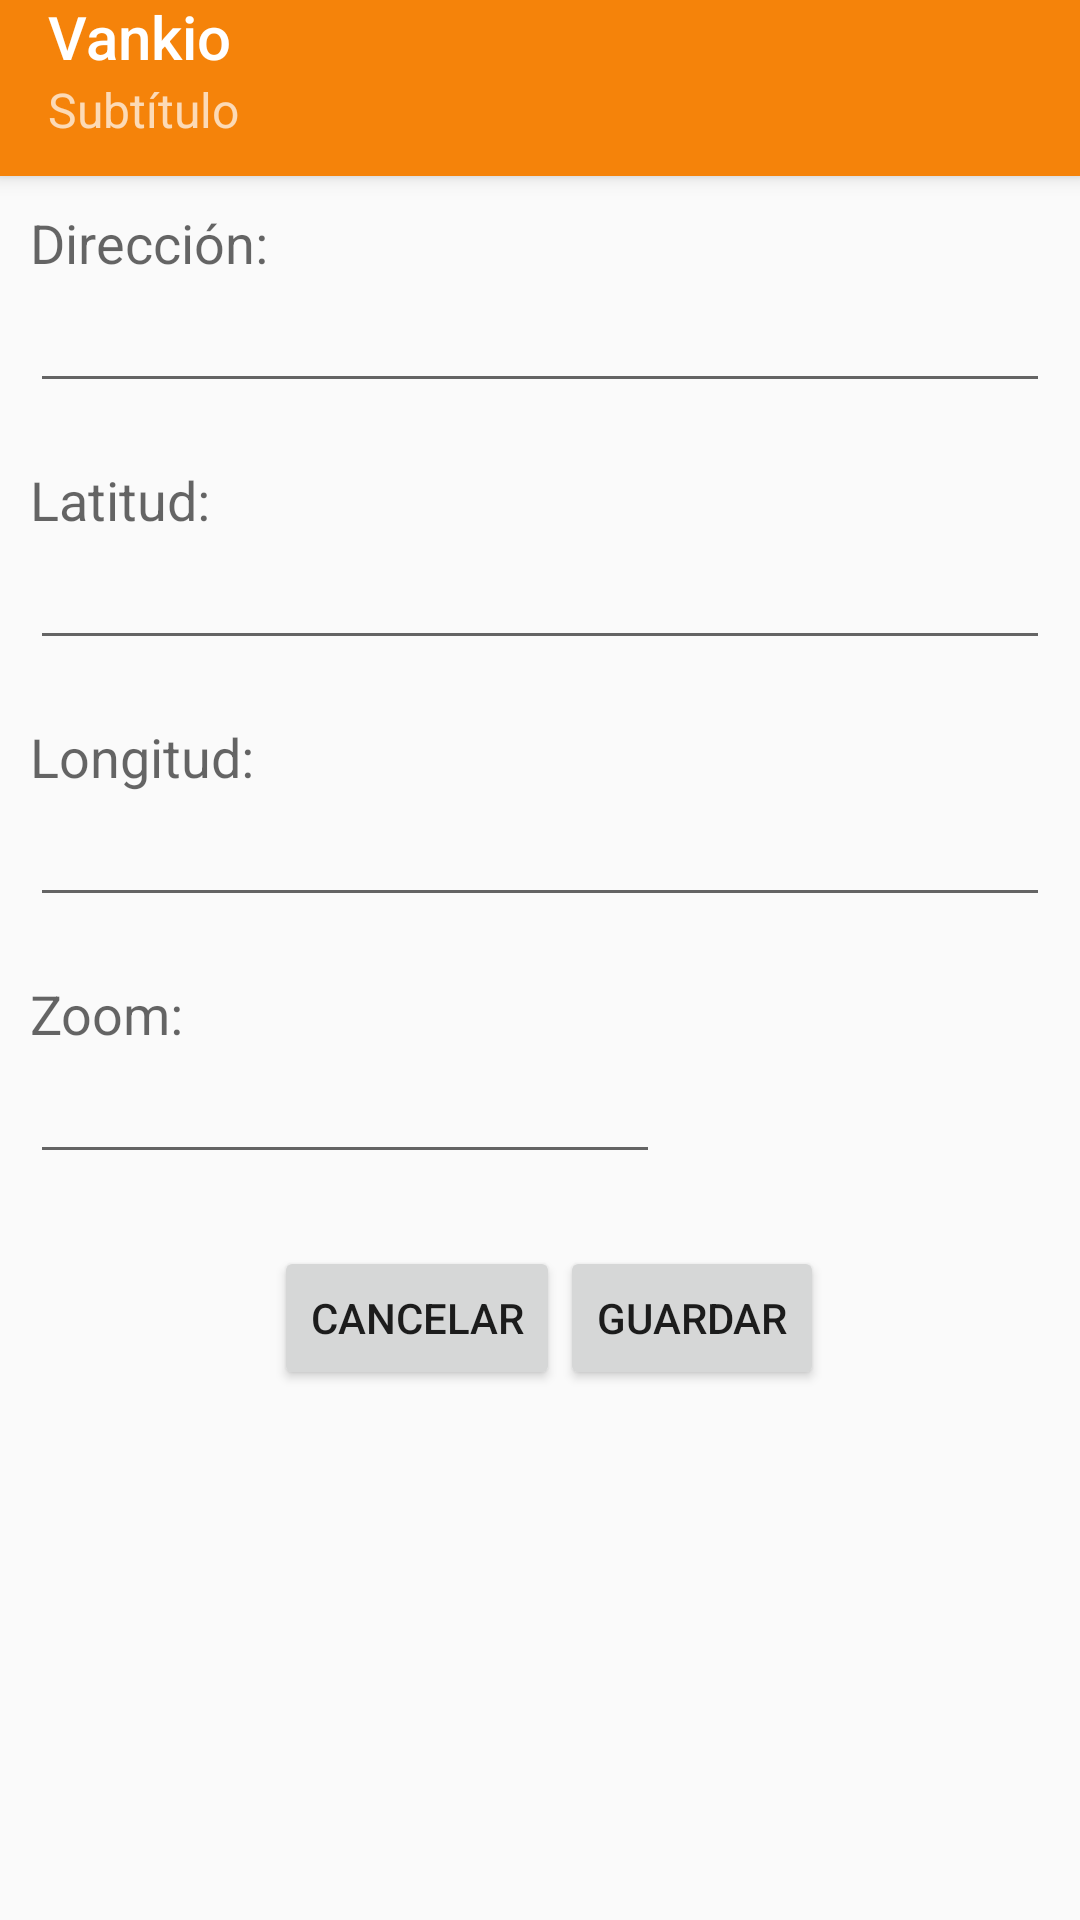

This screen was rendered from an Android layout file. Write that file and the resources it references.
<!-- AndroidManifest.xml: application theme AppTheme -->
<!-- res/layout/activity_gestion_cajero.xml -->
<?xml version="1.0" encoding="utf-8"?>
<ScrollView xmlns:android="http://schemas.android.com/apk/res/android"
    xmlns:app="http://schemas.android.com/apk/res-auto"
    xmlns:tools="http://schemas.android.com/tools"
    android:layout_width="match_parent"
    android:layout_height="match_parent"
    tools:context=".activity.GestionCajeroActivity">

    <LinearLayout xmlns:android="http://schemas.android.com/apk/res/android"
        xmlns:app="http://schemas.android.com/apk/res-auto"
        xmlns:tools="http://schemas.android.com/tools"
        android:layout_width="match_parent"
        android:layout_height="match_parent"
        android:orientation="vertical"
        tools:context=".activity.GestionCajeroActivity">

        <include
            android:id="@+id/appbar"
            layout="@layout/toolbar" />

        <RelativeLayout
            android:layout_width="wrap_content"
            android:layout_height="wrap_content"
            android:orientation="vertical"
            android:padding="10dp">


            <TextView
                android:id="@+id/label_direccion"
                android:layout_width="wrap_content"
                android:layout_height="wrap_content"
                android:text="@string/label_direccion"
                android:textAppearance="?android:attr/textAppearanceMedium" />

            <EditText
                android:id="@+id/direccion"
                android:layout_width="match_parent"
                android:layout_height="wrap_content"
                android:layout_below="@+id/label_direccion"
                android:layout_alignParentLeft="true"
                android:ems="10" />

            <TextView
                android:id="@+id/label_latitud"
                android:layout_width="wrap_content"
                android:layout_height="wrap_content"
                android:layout_below="@+id/direccion"
                android:layout_marginTop="20dp"
                android:text="@string/label_latitud"
                android:textAppearance="?android:attr/textAppearanceMedium" />

            <EditText
                android:id="@+id/latitud"
                android:layout_width="match_parent"
                android:layout_height="wrap_content"
                android:layout_below="@+id/label_latitud"
                android:layout_alignParentLeft="true"
                android:ems="10"
                android:inputType="textMultiLine"></EditText>

            <TextView
                android:id="@+id/label_longitud"
                android:layout_width="wrap_content"
                android:layout_height="wrap_content"
                android:layout_below="@+id/latitud"
                android:layout_marginTop="20dp"
                android:text="@string/label_longitud"
                android:textAppearance="?android:attr/textAppearanceMedium" />

            <EditText
                android:id="@+id/longitud"
                android:layout_width="match_parent"
                android:layout_height="wrap_content"
                android:layout_below="@+id/label_longitud"
                android:layout_alignParentLeft="true"
                android:ems="10"></EditText>

            <TextView
                android:id="@+id/label_zoom"
                android:layout_width="wrap_content"
                android:layout_height="wrap_content"
                android:layout_below="@+id/longitud"
                android:layout_marginTop="20dp"
                android:text="@string/label_zoom"
                android:textAppearance="?android:attr/textAppearanceMedium" />

            <EditText
                android:id="@+id/zoom"
                android:layout_width="wrap_content"
                android:layout_height="wrap_content"
                android:layout_below="@+id/label_zoom"
                android:layout_alignParentLeft="true"
                android:ems="10"
                android:inputType="phone"></EditText>

            <LinearLayout
                android:id="@+id/botonera"
                android:layout_width="match_parent"
                android:layout_height="wrap_content"
                android:layout_below="@id/zoom"
                android:layout_alignParentStart="true"
                android:layout_marginStart="6dp"
                android:layout_marginTop="24dp"
                android:gravity="center"
                android:orientation="horizontal">

                <Button
                    android:id="@+id/boton_cancelar"
                    android:layout_width="wrap_content"
                    android:layout_height="wrap_content"
                    android:text="@string/boton_cancelar" />

                <Button
                    android:id="@+id/boton_guardar"
                    android:layout_width="wrap_content"
                    android:layout_height="wrap_content"
                    android:text="@string/boton_guardar" />
            </LinearLayout>


        </RelativeLayout>
    </LinearLayout>
</ScrollView>
<!-- res/layout/toolbar.xml (included above) -->
<?xml version="1.0" encoding="utf-8"?>
<androidx.appcompat.widget.Toolbar
    xmlns:android="http://schemas.android.com/apk/res/android"
    xmlns:app="http://schemas.android.com/apk/res-auto"
    xmlns:tools="http://schemas.android.com/tools"
    android:layout_width="match_parent"
    android:layout_height="wrap_content"
    android:gravity="bottom"
    android:background="?attr/colorPrimary"
    android:minHeight="?attr/actionBarSize"
    android:theme="@style/ThemeOverlay.AppCompat.Dark.ActionBar"
    app:popupTheme="@style/ThemeOverlay.AppCompat.Light"
    android:elevation="4dp"
    tools:ignore="MissingDefaultResource">

    <LinearLayout
        android:layout_width="wrap_content"
        android:layout_height="wrap_content"
        android:orientation="vertical"
        android:paddingBottom="10dp">

        <TextView
            android:id="@+id/txtTitulo"
            android:layout_width="wrap_content"
            android:layout_height="wrap_content"
            android:text="@string/titulo"
            style="@style/TextAppearance.AppCompat.Widget.ActionBar.Title"/>

        <TextView
            android:id="@+id/txtSubtitulo"
            android:layout_width="wrap_content"
            android:layout_height="wrap_content"
            android:text="@string/subtitulo"
            style="@style/TextAppearance.AppCompat.Widget.ActionBar.Subtitle"/>

    </LinearLayout>

</androidx.appcompat.widget.Toolbar>
<!-- resources referenced by this layout -->
<resources>
  <string name="boton_cancelar" translatable="false">Cancelar</string>
  <string name="boton_guardar" translatable="false">Guardar</string>
  <string name="label_direccion" translatable="false">Dirección:</string>
  <string name="label_latitud" translatable="false">Latitud:</string>
  <string name="label_longitud" translatable="false">Longitud:</string>
  <string name="label_zoom" translatable="false">Zoom:</string>
  <string name="subtitulo">Subtítulo</string>
  <string name="titulo">Vankio</string>
  <style name="AppTheme" parent="Theme.AppCompat.Light.NoActionBar">
          
          <item name="colorPrimary">@color/colorPrimary</item>
          <item name="colorPrimaryDark">@color/colorPrimaryDark</item>
          <item name="colorAccent">@color/colorAccent</item>
          
      </style>
  <color name="colorPrimary">#f5830a</color>
  <color name="colorPrimaryDark">#ba8145</color>
  <color name="colorAccent">#0a7cf5</color>
</resources>
